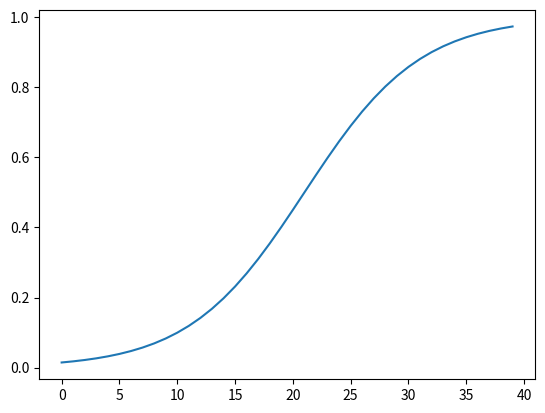

Reproduce this figure in Python.
#!/usr/bin/env python3
# -*- coding: utf-8 -*-
"""
Created on Sun Feb 21 19:54:00 2021

[redacted]
"""
import numpy as np
import matplotlib.pyplot as plt


def sigmoid(x:float, factor:float=1.0, x0:float=0.0, steepness:float=1.0)->float:
    return factor / (1.0 + np.exp(steepness*(x0 - x)))


def transfer_function(input_:float)->float:
    return sigmoid(input_,  x0=21, steepness=.2) # symmetric


x0 = 40
x = np.arange(0, x0)
plt.plot(x, transfer_function(x))
